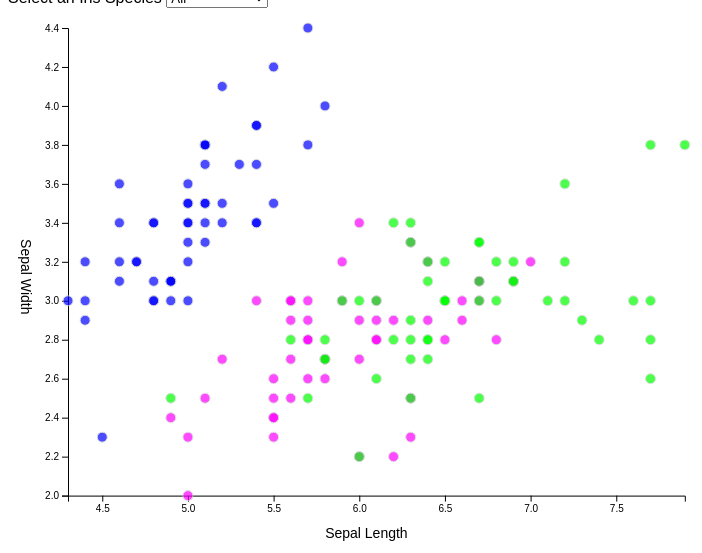
D3 v5 page, settled after 480 driven frames (8 s of simulated time); the page loaded 1 data file(s).


// ── main.js
/* CONSTANTS AND GLOBALS */
const width = window.innerWidth * 0.7,
  height = window.innerHeight * 0.7,
  margin = { top: 20, bottom: 50, left: 60, right: 40 },
  radius = 5;

// these variables allow us to access anything we manipulate in init() but need access to in draw().
// All these variables are empty before we assign something to them.
let svg;
let xScale;
let yScale;

/* APPLICATION STATE */
let state = {
  data: [],
  selection: "All", // + YOUR FILTER SELECTION
};

/* LOAD DATA */  
// + SET YOUR DATA PATH
d3.csv("../data/iris.csv", d3.autoType).then(raw_data => {
  console.log("raw_data", raw_data);
  state.data = raw_data;
  init();
});

/* INITIALIZING FUNCTION */
// this will be run *one time* when the data finishes loading in 
function init() {
  // + SCALES
  xScale = d3
    .scaleLinear()
    .domain(d3.extent(state.data, d => d.sepal_length_cm))
    .range([margin.left, width - margin.right]);

  yScale = d3
    .scaleLinear()
    .domain(d3.extent(state.data, d => d.sepal_width_cm))
    .range([height - margin.bottom, margin.top]);
  
    // + AXES
  const xAxis = d3.axisBottom(xScale);
  const yAxis = d3.axisLeft(yScale);

  // + UI ELEMENT SETUP

  const selectElement = d3.select("#dropdown").on("change", function() {
    // `this` === the selectElement
    // 'this.value' holds the dropdown value a user just selected
    console.log("new selected species is", this.value)
    state.selection = this.value;
    draw(); // re-draw the graph based on this new selection
  });

  // add in dropdown options from the unique values in the data
  selectElement
    .selectAll("option")
    .data(["All", "Iris-setosa", "Iris-versicolor", "Iris-virginica"]) // + ADD UNIQUE VALUES
    .join("option")
    .attr("value", d => d)
    .text(d => d);

  // + CREATE SVG ELEMENT
  svg = d3
    .select("#d3-container")
    .append("svg")
    .attr("width", width)
    .attr("height", height);

   // add the xAxis
   svg
    .append("g")
    .attr("class", "axis x-axis")
    .attr("transform", `translate(0,${height - margin.bottom})`)
    .call(xAxis)
    .append("text")
    .attr("class", "axis-label")
    .attr("x", "50%")
    .attr("dy", "3em")
    .text("Sepal Length");

 // add the yAxis
 svg
    .append("g")
    .attr("class", "axis y-axis")
    .attr("transform", `translate(${margin.left},0)`)
    .call(yAxis)
    .append("text")
    .attr("class", "axis-label")
    .attr("y", "50%")
    .attr("dx", "-3em")
    .attr("writing-mode", "vertical-rl")
    .text("Sepal Width");

  draw(); // calls the draw function
}

/* DRAW FUNCTION */
 // we call this everytime there is an update to the data/state
function draw() {
  // + FILTER DATA BASED ON STATE
  let filteredData = state.data;
  if (state.selection !== "All") {
    filteredData = state.data.filter(d => d.species === state.selection);
  }


  const dot = svg
    .selectAll(".dot")
    .data(filteredData, d => d.id)
    .join(
      enter => 
        enter // + HANDLE ENTER SELECTION
          .append("circle")
          .attr("class", "dot") // Note: this is important so we can identify it in future updates
          .attr("stroke", "lightgrey")
          .attr("opacity", 0.7)
          .attr("fill", d => {
            if (d.species === "Iris-setosa") return "blue";
            else if (d.species === "Iris-versicolor") return "magenta";
            else return "lime";
          })
          .attr("r", radius)
          .attr("cx", d => margin.left)
          .attr("cy", d => [height - margin.bottom]) // initial value - to be transitioned
          .call(enter =>
            enter
              .transition() // initialize transition
              .delay(d => 500 * d.sepal_width_cm) // delay on each element
              .duration(200)
              .attr("cy", d => yScale(d.sepal_width_cm))
              .attr("cx", d => xScale(d.sepal_length_cm))
          ),
      update => 
        update.call(update =>
        // + HANDLE UPDATE SELECTION
          update
            .transition()
            .duration(200)
            .attr("stroke", "black")
            .transition()
            .duration(200)
            .attr("stroke", "lightgrey")
        ),
      exit => 
        exit.call(exit =>
        // + HANDLE EXIT SELECTION
          exit
            .transition()
            .delay(d => 500 * d.sepal_width_cm)
            .duration(200)
            .attr("cy", margin.top)
            .attr("cx", width)
            .remove()
        )
     );
}


### data: ../data/iris.csv
id, sepal_length_cm, sepal_width_cm, petal_length_cm, petal_width_cm, species
1, 5.1, 3.5, 1.4, 0.2, Iris-setosa
2, 4.9, 3, 1.4, 0.2, Iris-setosa
3, 4.7, 3.2, 1.3, 0.2, Iris-setosa
4, 4.6, 3.1, 1.5, 0.2, Iris-setosa
5, 5, 3.6, 1.4, 0.2, Iris-setosa
6, 5.4, 3.9, 1.7, 0.4, Iris-setosa
7, 4.6, 3.4, 1.4, 0.3, Iris-setosa
8, 5, 3.4, 1.5, 0.2, Iris-setosa
9, 4.4, 2.9, 1.4, 0.2, Iris-setosa
10, 4.9, 3.1, 1.5, 0.1, Iris-setosa
11, 5.4, 3.7, 1.5, 0.2, Iris-setosa
12, 4.8, 3.4, 1.6, 0.2, Iris-setosa
13, 4.8, 3, 1.4, 0.1, Iris-setosa
14, 4.3, 3, 1.1, 0.1, Iris-setosa
15, 5.8, 4, 1.2, 0.2, Iris-setosa
16, 5.7, 4.4, 1.5, 0.4, Iris-setosa
17, 5.4, 3.9, 1.3, 0.4, Iris-setosa
18, 5.1, 3.5, 1.4, 0.3, Iris-setosa
19, 5.7, 3.8, 1.7, 0.3, Iris-setosa
20, 5.1, 3.8, 1.5, 0.3, Iris-setosa
21, 5.4, 3.4, 1.7, 0.2, Iris-setosa
22, 5.1, 3.7, 1.5, 0.4, Iris-setosa
23, 4.6, 3.6, 1, 0.2, Iris-setosa
24, 5.1, 3.3, 1.7, 0.5, Iris-setosa
25, 4.8, 3.4, 1.9, 0.2, Iris-setosa
26, 5, 3, 1.6, 0.2, Iris-setosa
27, 5, 3.4, 1.6, 0.4, Iris-setosa
28, 5.2, 3.5, 1.5, 0.2, Iris-setosa
29, 5.2, 3.4, 1.4, 0.2, Iris-setosa
30, 4.7, 3.2, 1.6, 0.2, Iris-setosa
31, 4.8, 3.1, 1.6, 0.2, Iris-setosa
32, 5.4, 3.4, 1.5, 0.4, Iris-setosa
33, 5.2, 4.1, 1.5, 0.1, Iris-setosa
34, 5.5, 4.2, 1.4, 0.2, Iris-setosa
35, 4.9, 3.1, 1.5, 0.1, Iris-setosa
36, 5, 3.2, 1.2, 0.2, Iris-setosa
37, 5.5, 3.5, 1.3, 0.2, Iris-setosa
38, 4.9, 3.1, 1.5, 0.1, Iris-setosa
39, 4.4, 3, 1.3, 0.2, Iris-setosa
40, 5.1, 3.4, 1.5, 0.2, Iris-setosa
41, 5, 3.5, 1.3, 0.3, Iris-setosa
42, 4.5, 2.3, 1.3, 0.3, Iris-setosa
43, 4.4, 3.2, 1.3, 0.2, Iris-setosa
44, 5, 3.5, 1.6, 0.6, Iris-setosa
45, 5.1, 3.8, 1.9, 0.4, Iris-setosa
46, 4.8, 3, 1.4, 0.3, Iris-setosa
47, 5.1, 3.8, 1.6, 0.2, Iris-setosa
48, 4.6, 3.2, 1.4, 0.2, Iris-setosa
49, 5.3, 3.7, 1.5, 0.2, Iris-setosa
50, 5, 3.3, 1.4, 0.2, Iris-setosa
51, 7, 3.2, 4.7, 1.4, Iris-versicolor
52, 6.4, 3.2, 4.5, 1.5, Iris-versicolor
53, 6.9, 3.1, 4.9, 1.5, Iris-versicolor
54, 5.5, 2.3, 4, 1.3, Iris-versicolor
55, 6.5, 2.8, 4.6, 1.5, Iris-versicolor
56, 5.7, 2.8, 4.5, 1.3, Iris-versicolor
57, 6.3, 3.3, 4.7, 1.6, Iris-versicolor
58, 4.9, 2.4, 3.3, 1, Iris-versicolor
59, 6.6, 2.9, 4.6, 1.3, Iris-versicolor
60, 5.2, 2.7, 3.9, 1.4, Iris-versicolor
... 90 more rows